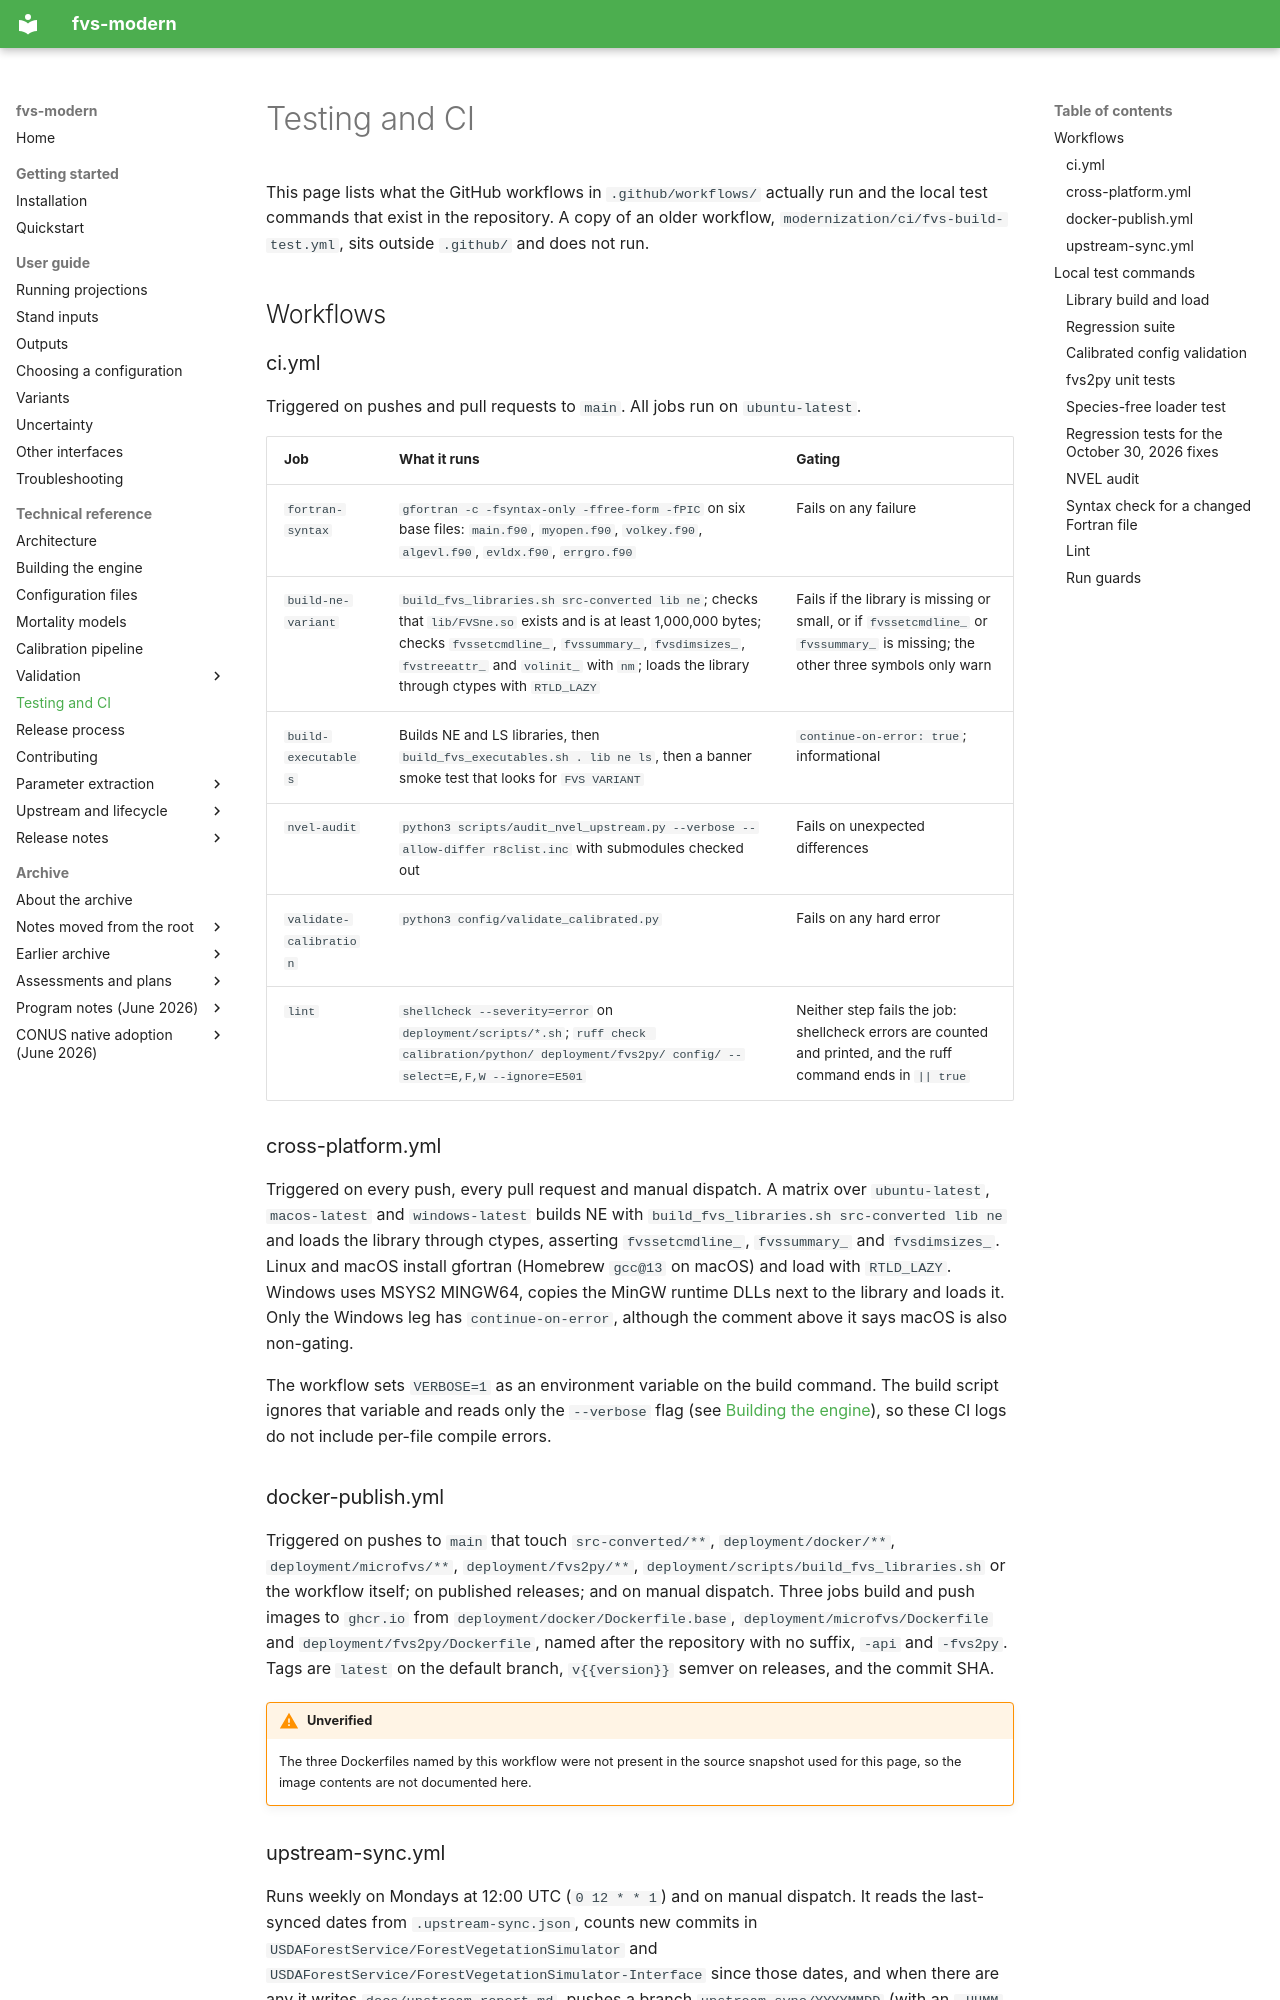

repository: advanced-forestry-systems/fvs-modern · page: reference/testing-and-ci/index.html · generator: mkdocs

# Testing and CI

This page lists what the GitHub workflows in `.github/workflows/` actually run and the local test commands that exist in the repository. A copy of an older workflow, `modernization/ci/fvs-build-test.yml`, sits outside `.github/` and does not run.

## Workflows

### ci.yml

Triggered on pushes and pull requests to `main`. All jobs run on `ubuntu-latest`.

| Job | What it runs | Gating |
|---|---|---|
| `fortran-syntax` | `gfortran -c -fsyntax-only -ffree-form -fPIC` on six base files: `main.f90`, `myopen.f90`, `volkey.f90`, `algevl.f90`, `evldx.f90`, `errgro.f90` | Fails on any failure |
| `build-ne-variant` | `build_fvs_libraries.sh src-converted lib ne`; checks that `lib/FVSne.so` exists and is at least 1,000,000 bytes; checks `fvssetcmdline_`, `fvssummary_`, `fvsdimsizes_`, `fvstreeattr_` and `volinit_` with `nm`; loads the library through ctypes with `RTLD_LAZY` | Fails if the library is missing or small, or if `fvssetcmdline_` or `fvssummary_` is missing; the other three symbols only warn |
| `build-executables` | Builds NE and LS libraries, then `build_fvs_executables.sh . lib ne ls`, then a banner smoke test that looks for `FVS VARIANT` | `continue-on-error: true`; informational |
| `nvel-audit` | `python3 scripts/audit_nvel_upstream.py --verbose --allow-differ r8clist.inc` with submodules checked out | Fails on unexpected differences |
| `validate-calibration` | `python3 config/validate_calibrated.py` | Fails on any hard error |
| `lint` | `shellcheck --severity=error` on `deployment/scripts/*.sh`; `ruff check calibration/python/ deployment/fvs2py/ config/ --select=E,F,W --ignore=E501` | Neither step fails the job: shellcheck errors are counted and printed, and the ruff command ends in `|| true` |

### cross-platform.yml

Triggered on every push, every pull request and manual dispatch. A matrix over `ubuntu-latest`, `macos-latest` and `windows-latest` builds NE with `build_fvs_libraries.sh src-converted lib ne` and loads the library through ctypes, asserting `fvssetcmdline_`, `fvssummary_` and `fvsdimsizes_`. Linux and macOS install gfortran (Homebrew `gcc@13` on macOS) and load with `RTLD_LAZY`. Windows uses MSYS2 MINGW64, copies the MinGW runtime DLLs next to the library and loads it. Only the Windows leg has `continue-on-error`, although the comment above it says macOS is also non-gating.

The workflow sets `VERBOSE=1` as an environment variable on the build command. The build script ignores that variable and reads only the `--verbose` flag (see [Building the engine](building-the-engine.md#usage)), so these CI logs do not include per-file compile errors.

### docker-publish.yml

Triggered on pushes to `main` that touch `src-converted/**`, `deployment/docker/**`, `deployment/microfvs/**`, `deployment/fvs2py/**`, `deployment/scripts/build_fvs_libraries.sh` or the workflow itself; on published releases; and on manual dispatch. Three jobs build and push images to `ghcr.io` from `deployment/docker/Dockerfile.base`, `deployment/microfvs/Dockerfile` and `deployment/fvs2py/Dockerfile`, named after the repository with no suffix, `-api` and `-fvs2py`. Tags are `latest` on the default branch, `v{{version}}` semver on releases, and the commit SHA.

!!! warning "Unverified"
    The three Dockerfiles named by this workflow were not present in the source snapshot used for this page, so the image contents are not documented here.
